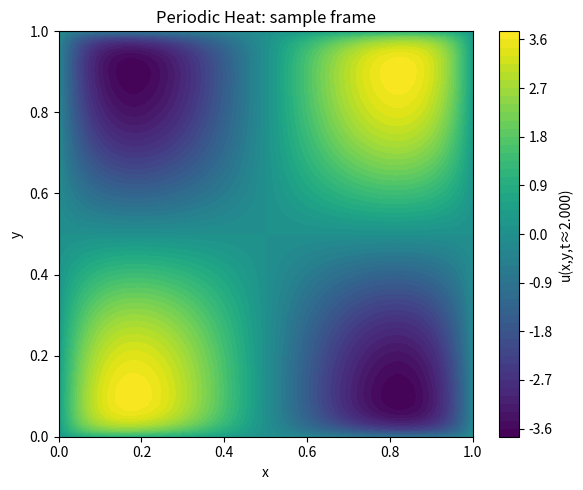

Generate this figure with matplotlib:
#!/usr/bin/env python
# coding: utf-8

# In[1]:


# --- Heat equation (periodic BC) synthetic dataset generator ---
# u_t = alpha_x * u_xx + alpha_y * u_yy + f(x,y,t)
# Saves: full field, coords (x,y,t), params, selected sensor series (clean+noisy)

import numpy as np
import matplotlib.pyplot as plt


# In[3]:


# ----------------------
# Config
# ----------------------
alpha_x = 0.01
alpha_y = 0.001
A = 5.0               # forcing amplitude
T = 20.0               # total time
Nx, Ny = 64, 64
Nt = 10000
Lx, Ly = 1.0, 1.0
SENSORS = 128         # number of sensor locations to sample
NOISE_MODE = "max"    # "std" or "max"; noise σ = (signal_std or signal_max)/NOISE_DIV
NOISE_DIV = 10.0
RNG_SEED = 42
SAVE_PATH = "heat_periodic_dataset_sharp_128.npz"
DTYPE = np.float32


# In[4]:


# ----------------------
# Discretization
# ----------------------
x = np.linspace(0, Lx, Nx, dtype=DTYPE)
y = np.linspace(0, Ly, Ny, dtype=DTYPE)
t = np.linspace(0, T, Nt, dtype=DTYPE)
dx = x[1] - x[0]
dy = y[1] - y[0]
dt = t[1] - t[0]
X, Y = np.meshgrid(x, y, indexing='ij')


# In[5]:


# ----------------------
# CFL stability check for explicit anisotropic heat eq:
# r_x = alpha_x * dt / dx^2, r_y = alpha_y * dt / dy^2
# Stability (sufficient condition): r_x + r_y <= 1/2
# ----------------------
r_x = alpha_x * dt / (dx**2)
r_y = alpha_y * dt / (dy**2)
cfl_sum = r_x + r_y
if cfl_sum > 0.5 + 1e-12:
    raise RuntimeError(f"Unstable explicit step: r_x + r_y = {cfl_sum:.4f} (> 0.5). "
                       f"Try smaller dt or larger grid spacing.")
print(f"[CFL] r_x={r_x:.6f}, r_y={r_y:.6f}, r_x+r_y={cfl_sum:.6f}  --> OK")


# In[6]:


# ----------------------
# Forcing
# ----------------------
def forcing(xx, yy, tt):
    return A * np.cos(np.pi * xx) * np.cos(np.pi * yy) * np.sin(4 * np.pi * tt / T)


# In[7]:


# ----------------------
# Allocate & initial condition
# ----------------------
u = np.zeros((Nx, Ny, Nt), dtype=DTYPE)
# Optionally, uncomment a smooth IC:
u[:, :, 0] = (np.sin(2*np.pi*X) * np.sin(2*np.pi*Y)).astype(DTYPE)


# In[8]:


# ----------------------
# Time stepping: periodic BC via np.roll
# ----------------------
for n in range(Nt - 1):
    un = u[:, :, n]
    lap_x = (np.roll(un, -1, axis=0) - 2*un + np.roll(un,  1, axis=0)) / (dx*dx)
    lap_y = (np.roll(un, -1, axis=1) - 2*un + np.roll(un,  1, axis=1)) / (dy*dy)
    rhs = alpha_x * lap_x + alpha_y * lap_y + forcing(X, Y, t[n])
    u[:, :, n+1] = un + dt * rhs


# In[9]:


# ----------------------
# Quick visualization (middle frame)
# ----------------------
frame = 1000
plt.figure(figsize=(6,5))
cs = plt.contourf(X, Y, u[:, :, frame], levels=50, cmap='viridis')
plt.colorbar(cs, label=f"u(x,y,t≈{t[frame]:.3f})")
plt.title("Periodic Heat: sample frame")
plt.xlabel("x"); plt.ylabel("y"); plt.tight_layout(); plt.show()


# In[10]:


mins = [u[:, :, k].min() for k in range(Nt)]
maxs = [u[:, :, k].max() for k in range(Nt)]
print("min[0], max[0] =", mins[0], maxs[0], "   min[mid], max[mid] =", mins[Nt//2], maxs[Nt//2])


# In[11]:


# ----------------------
# Sensor sampling & noise
# ----------------------
rng = np.random.default_rng(RNG_SEED)
all_ij = np.array([(i, j) for i in range(Nx) for j in range(Ny)], dtype=np.int32)
sel_idx = rng.choice(all_ij.shape[0], size=SENSORS, replace=False)
sel_ij = all_ij[sel_idx]                    # (SENSORS, 2) grid indices
sel_xy = np.stack([x[sel_ij[:,0]], y[sel_ij[:,1]]], axis=1)  # (SENSORS, 2) physical coords

sensor_clean = np.stack([u[i, j, :] for (i, j) in sel_ij], axis=0)  # (SENSORS, Nt)

if NOISE_MODE == "std":
    sigma = np.std(sensor_clean)
elif NOISE_MODE == "max":
    sigma = np.max(np.abs(sensor_clean))
else:
    raise ValueError("NOISE_MODE must be 'std' or 'max'")
noise_std = (sigma / NOISE_DIV).astype(DTYPE) if isinstance(sigma, np.ndarray) else DTYPE(sigma / NOISE_DIV)

sensor_noisy = sensor_clean + rng.normal(scale=float(noise_std), size=sensor_clean.shape).astype(DTYPE)


# In[12]:


# ----------------------
# Save everything (compressed)
# ----------------------
param_names = np.array(["alpha_x","alpha_y","A","T","Nx","Ny","Nt","Lx","Ly","dx","dy","dt"], dtype='<U16')
params = np.array([alpha_x, alpha_y, A, T, Nx, Ny, Nt, Lx, Ly, dx, dy, dt], dtype=np.float64)

np.savez_compressed(
    SAVE_PATH,
    u=u,                # (Nx, Ny, Nt) float32
    x=x, y=y, t=t,      # 1D coords
    X=X.astype(DTYPE),  # optional full grids for convenience
    Y=Y.astype(DTYPE),
    params=params,      # numeric values
    param_names=param_names,
    bc=np.array(["periodic"]),    # string as 0-D array
    rng_seed=np.array([RNG_SEED], dtype=np.int64),
    sensors_idx=sel_ij,           # (SENSORS, 2) grid indices
    sensors_xy=sel_xy.astype(DTYPE),
    sensor_clean=sensor_clean.astype(DTYPE),
    sensor_noisy=sensor_noisy.astype(DTYPE),
    noise_mode=np.array([NOISE_MODE]),
    noise_div=np.array([NOISE_DIV], dtype=np.float32),
)

print(f"[SAVE] Wrote dataset to: {SAVE_PATH}")
print(f"      u shape: {u.shape}, sensors: {SENSORS}, noise σ ≈ {float(noise_std):.4g}")


# In[ ]:
